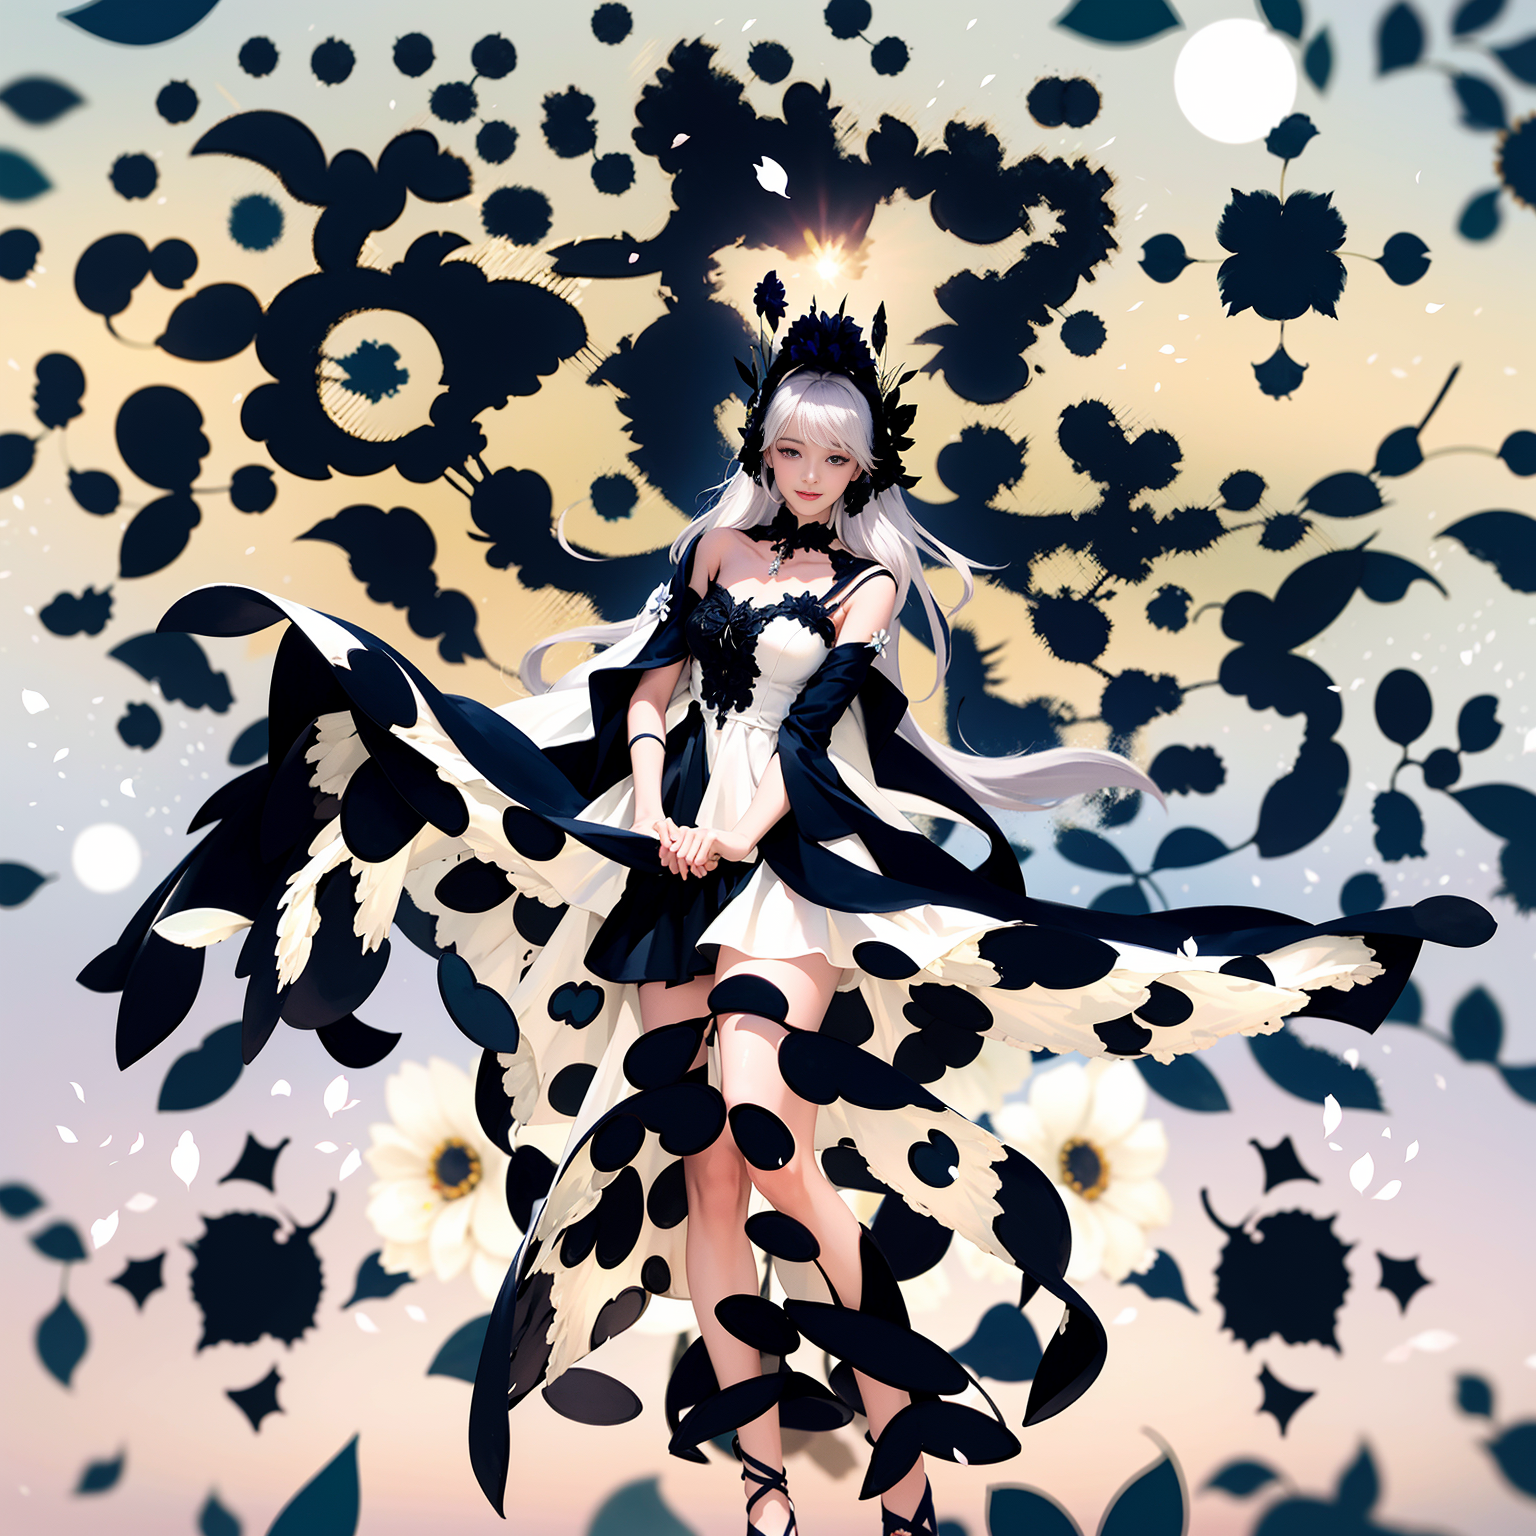
Generation parameters embedded in this image by AUTOMATIC1111 Stable Diffusion web UI or a fork of it (Forge, ...) (PNG 'parameters' text chunk):
masterpiece, best quality, 1girl, (colorful),(delicate eyes and face), volumatic light, ray tracing, bust shot ,extremely detailed CG unity 8k wallpaper,solo,smile,intricate skirt,((flying petal)),(Flowery meadow) sky, cloudy_sky, moonlight, moon, night, (dark theme:1.3), light, fantasy, windy, magic sparks, dark castle,white hair
Negative prompt: nsfw, ng_deepnegative_v1_75t,badhandv4, (worst quality:2), (low quality:2), (normal quality:2), lowres,watermark, monochrome
Steps: 30, Sampler: Euler a, CFG scale: 7, Seed: 321001532, Size: 768x768, Model hash: 2de691b494, Model: A028-majicmixReverie_v10, Denoising strength: 0.14, ENSD: 31337, Version: v1.2.1, ControlNet 0: "preprocessor: none, model: control_v1p_sd15_qrcode_monster [a6e58995], weight: 1.7, starting/ending: (0, 0.85), resize mode: Crop and Resize, pixel perfect: True, control mode: Balanced, preprocessor params: (512, 64, 64)", ControlNet 1: "preprocessor: none, model: control_v1p_sd15_brightness [5f6aa6ed], weight: 0.2, starting/ending: (0.65, 0.85), resize mode: Crop and Resize, pixel perfect: True, control mode: Balanced, preprocessor params: (512, 64, 64)", Hires upscale: 2, Hires steps: 25, Hires upscaler: R-ESRGAN 4x+